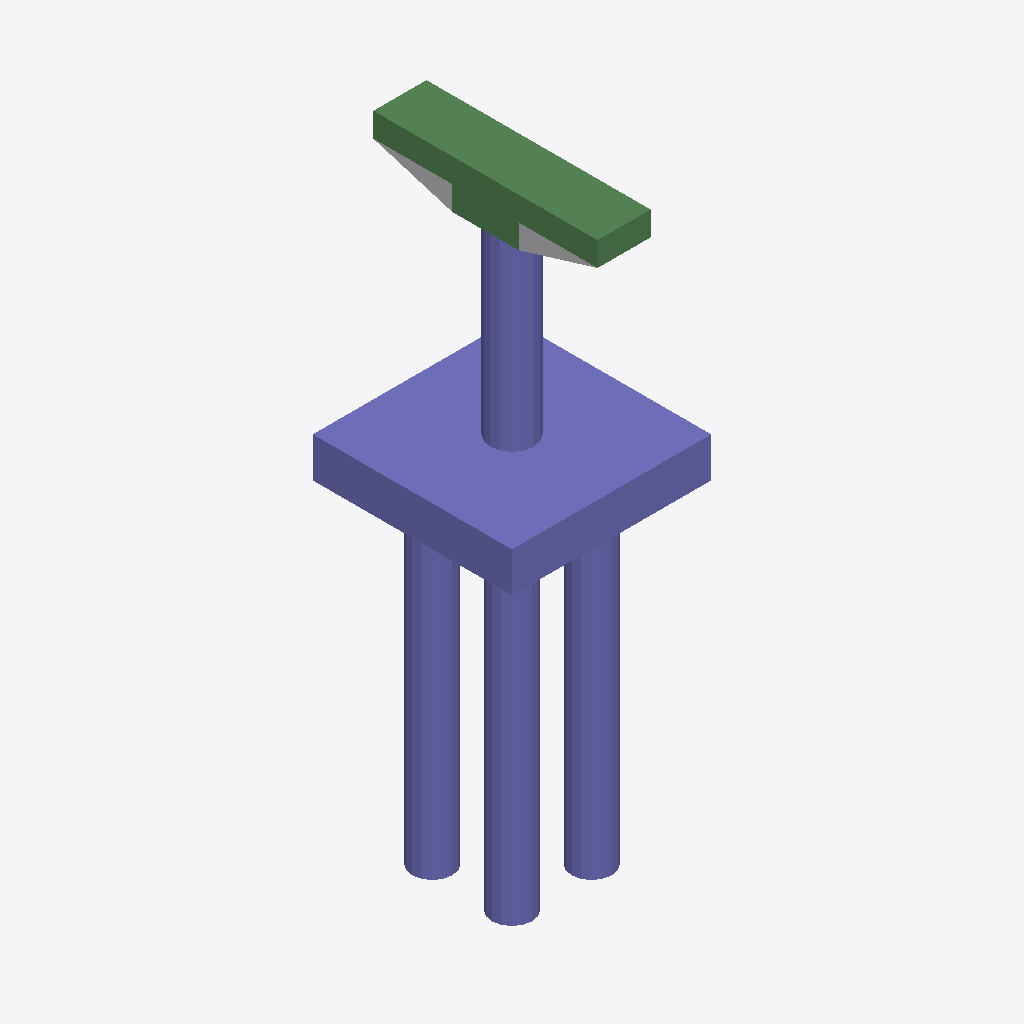
Isometric view of an IFC building model (IFC-SPF (STEP), schema IFC4, length unit foot), seen from the south-west, elements coloured by IFC class: 29 columns (violet), 6 beams (green), 1 other element (light grey).
Extent 6.0 m × 6.8 m × 18.4 m (x, y, z). Storeys (2): L1 at 0.00 m; L2 at 3.66 m. Elements (49): 42 IfcColumn, 6 IfcBeam, 1 IfcBuildingElementProxy.

HEADER;
FILE_DESCRIPTION(('ViewDefinition [ReferenceView_V1.2]','RevitIdentifiers [ContentGUID: 132b317e-3a08-420f-ac39-7493a4cb49b0, VersionGUID: e53f3bcc-0237-4e59-85e1-bc2cb5385410, NumberOfSaves: 0]','CoordinateReference [CoordinateBase: Shared Coordinates]','ExchangeRequirement [Structural]'),'2;1');
FILE_NAME('D_20_2L_NF_P_Sub_updated.ifc','2026-06-13T14:40:07+05:30',(''),(''),'ODA SDAI 25.12','Autodesk - Revit 27.0.20.10 (ENU) - 27.0.20.10','');
FILE_SCHEMA(('IFC4'));
ENDSEC;
DATA;
#27=IFCPROJECT('0JAp5_EWX23wmvT9DRDBP0',#6,'Project Number',$,$,'Project Name','Project Status',(#22),#2338);
#41=IFCSITE('0JAp5_EWX23wmvT9DRDBP2',#6,'The site:1246212',$,$,#40,$,$,.ELEMENT.,(42,21,31,401672),(-71,-3,-24,-345703),0.0,$,$);
#31=IFCBUILDING('0JAp5_EWX23wmvT9DRDBP1',#6,'Building Name',$,$,#30,$,'Building Name',.ELEMENT.,$,$,#28);
#34=IFCBUILDINGSTOREY('2JF4e6axWHqu3u0C1FZlmi',#6,'L1',$,$,#33,$,'L1',.ELEMENT.,0.0);
#38=IFCBUILDINGSTOREY('1ZGO8hrFCHqw0v0026FpFv',#6,'L2',$,$,#37,$,'L2',.ELEMENT.,12.0);
#1502=IFCCOLUMN('3bFplC0ZTEMONXl2orAr0q',#6,'Column#61',$,$,#1501,#1498,'1246244',.NOTDEFINED.);
#175=IFCCOLUMN('3bFplC0ZTEMONXl2orAr0N',#6,'Column#9',$,$,#174,#171,'1246215',.NOTDEFINED.);
#1936=IFCBEAM('3bFplC0ZTEMONXl2orAr0_',#6,'Beam#54',$,$,#1935,#1932,'1246254',.NOTDEFINED.);
#1772=IFCBEAM('3bFplC0ZTEMONXl2orAr0w',#6,'Beam#57',$,$,#1771,#1768,'1246250',.NOTDEFINED.);
#962=IFCBEAM('3bFplC0ZTEMONXl2orAr08',#6,'Beam#53',$,$,#961,#958,'1246232',.NOTDEFINED.);
#1901=IFCBEAM('3bFplC0ZTEMONXl2orAr0z',#6,'Beam#52',$,$,#1900,#1897,'1246253',.NOTDEFINED.);
#1279=IFCBEAM('3bFplC0ZTEMONXl2orAr0F',#6,'Beam#59',$,$,#1278,#1275,'1246239',.NOTDEFINED.);
#76=IFCBUILDINGELEMENTPROXY('3bFplC0ZTEMONXl2orArQ_',#6,'Structural Framing 1:Structural Framing 1:1245870',$,$,#75,#73,'1245870',.NOTDEFINED.);
#1009=IFCCOLUMN('3bFplC0ZTEMONXl2orAr09',#6,'Column#46',$,$,#1008,#1005,'1246233',.NOTDEFINED.);
#1737=IFCCOLUMN('3bFplC0ZTEMONXl2orAr0v',#6,'Column#44',$,$,#1736,#1733,'1246249',.NOTDEFINED.);
#551=IFCCOLUMN('3bFplC0ZTEMONXl2orAr0V',#6,'Column#38',$,$,#550,#547,'1246223',.NOTDEFINED.);
#1326=IFCCOLUMN('3bFplC0ZTEMONXl2orAr0m',#6,'Column#36',$,$,#1325,#1322,'1246240',.NOTDEFINED.);
#2159=IFCCOLUMN('3bFplC0ZTEMONXl2orAr0Z',#6,'Column#25',$,$,#2158,#2155,'1246259',.NOTDEFINED.);
#645=IFCCOLUMN('3bFplC0ZTEMONXl2orAr01',#6,'Column#45',$,$,#644,#641,'1246225',.NOTDEFINED.);
#833=IFCCOLUMN('3bFplC0ZTEMONXl2orAr05',#6,'Column#49',$,$,#832,#829,'1246229',.NOTDEFINED.);
#880=IFCCOLUMN('3bFplC0ZTEMONXl2orAr06',#6,'Column#32',$,$,#879,#876,'1246230',.NOTDEFINED.);
#927=IFCCOLUMN('3bFplC0ZTEMONXl2orAr07',#6,'Column#21',$,$,#926,#923,'1246231',.NOTDEFINED.);
#1150=IFCCOLUMN('3bFplC0ZTEMONXl2orAr0C',#6,'Column#34',$,$,#1149,#1146,'1246236',.NOTDEFINED.);
#1197=IFCCOLUMN('3bFplC0ZTEMONXl2orAr0D',#6,'Column#48',$,$,#1196,#1193,'1246237',.NOTDEFINED.);
#1373=IFCCOLUMN('3bFplC0ZTEMONXl2orAr0n',#6,'Column#50',$,$,#1372,#1369,'1246241',.NOTDEFINED.);
#1549=IFCCOLUMN('3bFplC0ZTEMONXl2orAr0r',#6,'Column#37',$,$,#1548,#1545,'1246245',.NOTDEFINED.);
#1643=IFCCOLUMN('3bFplC0ZTEMONXl2orAr0t',#6,'Column#33',$,$,#1642,#1639,'1246247',.NOTDEFINED.);
#269=IFCCOLUMN('3bFplC0ZTEMONXl2orAr0P',#6,'Column#24',$,$,#268,#265,'1246217',.NOTDEFINED.);
#457=IFCCOLUMN('3bFplC0ZTEMONXl2orAr0T',#6,'Column#26',$,$,#456,#453,'1246221',.NOTDEFINED.);
#1467=IFCCOLUMN('3bFplC0ZTEMONXl2orAr0p',#6,'Column#41',$,$,#1466,#1463,'1246243',.NOTDEFINED.);
#1596=IFCCOLUMN('3bFplC0ZTEMONXl2orAr0s',#6,'Column#30',$,$,#1595,#1592,'1246246',.NOTDEFINED.);
#1866=IFCCOLUMN('3bFplC0ZTEMONXl2orAr0y',#6,'Column#28',$,$,#1865,#1862,'1246252',.NOTDEFINED.);
#2206=IFCCOLUMN('3bFplC0ZTEMONXl2orAr0a',#6,'Column#29',$,$,#2205,#2202,'1246260',.NOTDEFINED.);
#363=IFCCOLUMN('3bFplC0ZTEMONXl2orAr0R',#6,'Column#42',$,$,#362,#359,'1246219',.NOTDEFINED.);
#2112=IFCCOLUMN('3bFplC0ZTEMONXl2orAr0Y',#6,'Column#40',$,$,#2111,#2108,'1246258',.NOTDEFINED.);
#1056=IFCCOLUMN('3bFplC0ZTEMONXl2orAr0A',#6,'Column#20',$,$,#1055,#1052,'1246234',.NOTDEFINED.);
#1244=IFCCOLUMN('3bFplC0ZTEMONXl2orAr0E',#6,'Column#22',$,$,#1243,#1240,'1246238',.NOTDEFINED.);
#739=IFCCOLUMN('3bFplC0ZTEMONXl2orAr03',#6,'Column#17',$,$,#738,#735,'1246227',.NOTDEFINED.);
#1971=IFCBEAM('3bFplC0ZTEMONXl2orAr0$',#6,'Beam#56',$,$,#1970,#1967,'1246255',.NOTDEFINED.);
#1819=IFCCOLUMN('3bFplC0ZTEMONXl2orAr0x',#6,'Column#18',$,$,#1818,#1815,'1246251',.NOTDEFINED.);
#2065=IFCCOLUMN('3bFplC0ZTEMONXl2orAr0X',#6,'Column#16',$,$,#2064,#2061,'1246257',.NOTDEFINED.);
ENDSEC;
